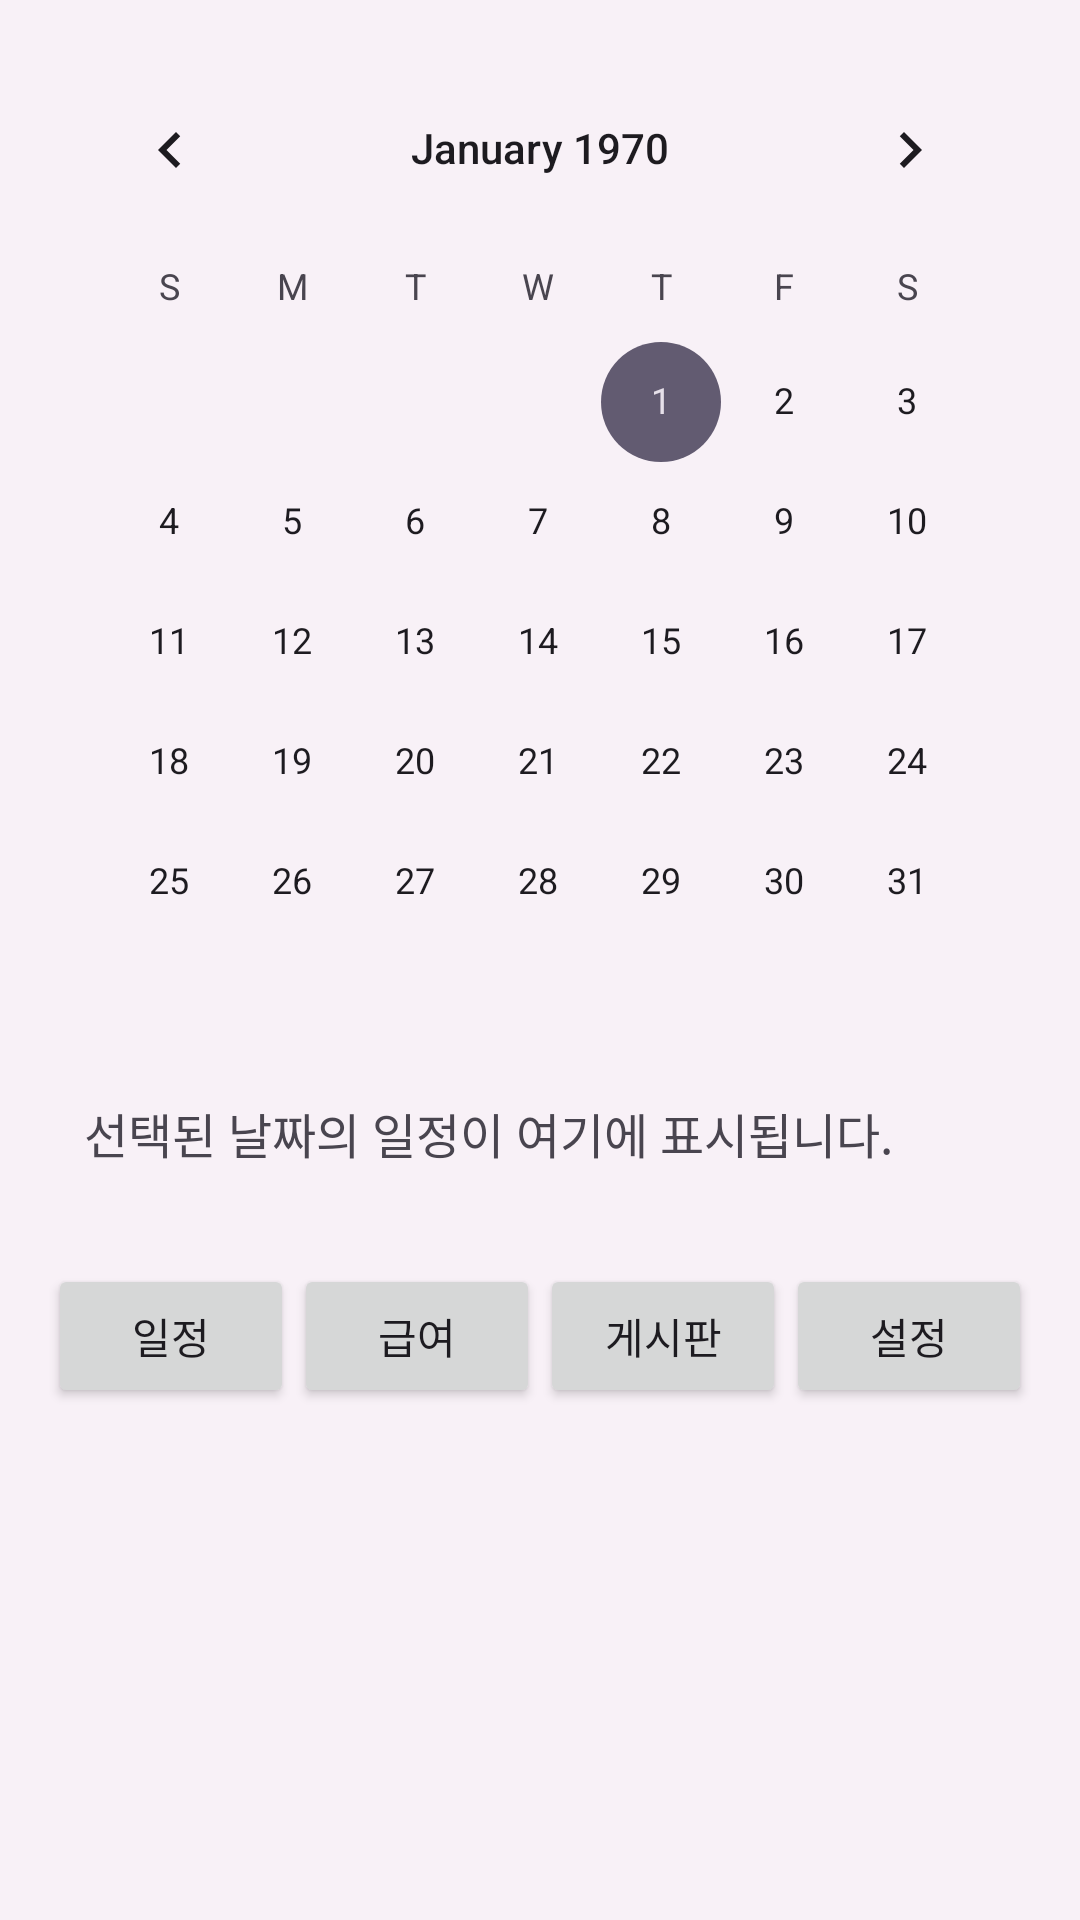

This screen was rendered from an Android layout file. Write that file and the resources it references.
<!-- AndroidManifest.xml: application theme Theme.AlbaManager -->
<!-- res/layout/activity_main.xml -->
<?xml version="1.0" encoding="utf-8"?>
<LinearLayout
    xmlns:android="http://schemas.android.com/apk/res/android"
    xmlns:app="http://schemas.android.com/apk/res-auto"
    android:layout_width="match_parent"
    android:layout_height="match_parent"
    android:orientation="vertical"
    android:padding="16dp"
    android:background="#F8F1F7">

    
    <CalendarView
        android:id="@+id/calendarView"
        android:layout_width="match_parent"
        android:layout_height="wrap_content"/>

    
    <TextView
        android:id="@+id/tvScheduleNote"
        android:layout_width="match_parent"
        android:layout_height="wrap_content"
        android:text="선택된 날짜의 일정이 여기에 표시됩니다."
        android:padding="12dp"
        android:textSize="16sp"/>

    
    <LinearLayout
        android:layout_width="match_parent"
        android:layout_height="wrap_content"
        android:orientation="horizontal"
        android:gravity="center"
        android:layout_marginTop="20dp">

        <Button
            android:id="@+id/btnSchedule"
            android:text="일정"
            android:layout_weight="1"
            android:layout_width="0dp"
            android:layout_height="wrap_content"/>

        <Button
            android:id="@+id/btnWage"
            android:text="급여"
            android:layout_weight="1"
            android:layout_width="0dp"
            android:layout_height="wrap_content"/>

        <Button
            android:id="@+id/btnBoard"
            android:text="게시판"
            android:layout_weight="1"
            android:layout_width="0dp"
            android:layout_height="wrap_content"/>

        <Button
            android:id="@+id/btnSettings"
            android:text="설정"
            android:layout_weight="1"
            android:layout_width="0dp"
            android:layout_height="wrap_content"/>
    </LinearLayout>

</LinearLayout>
<!-- resources referenced by this layout -->
<resources>
  <style name="Theme.AlbaManager" parent="Base.Theme.AlbaManager" />
  <style name="Base.Theme.AlbaManager" parent="Theme.Material3.DayNight.NoActionBar">
          
          
      </style>
</resources>
